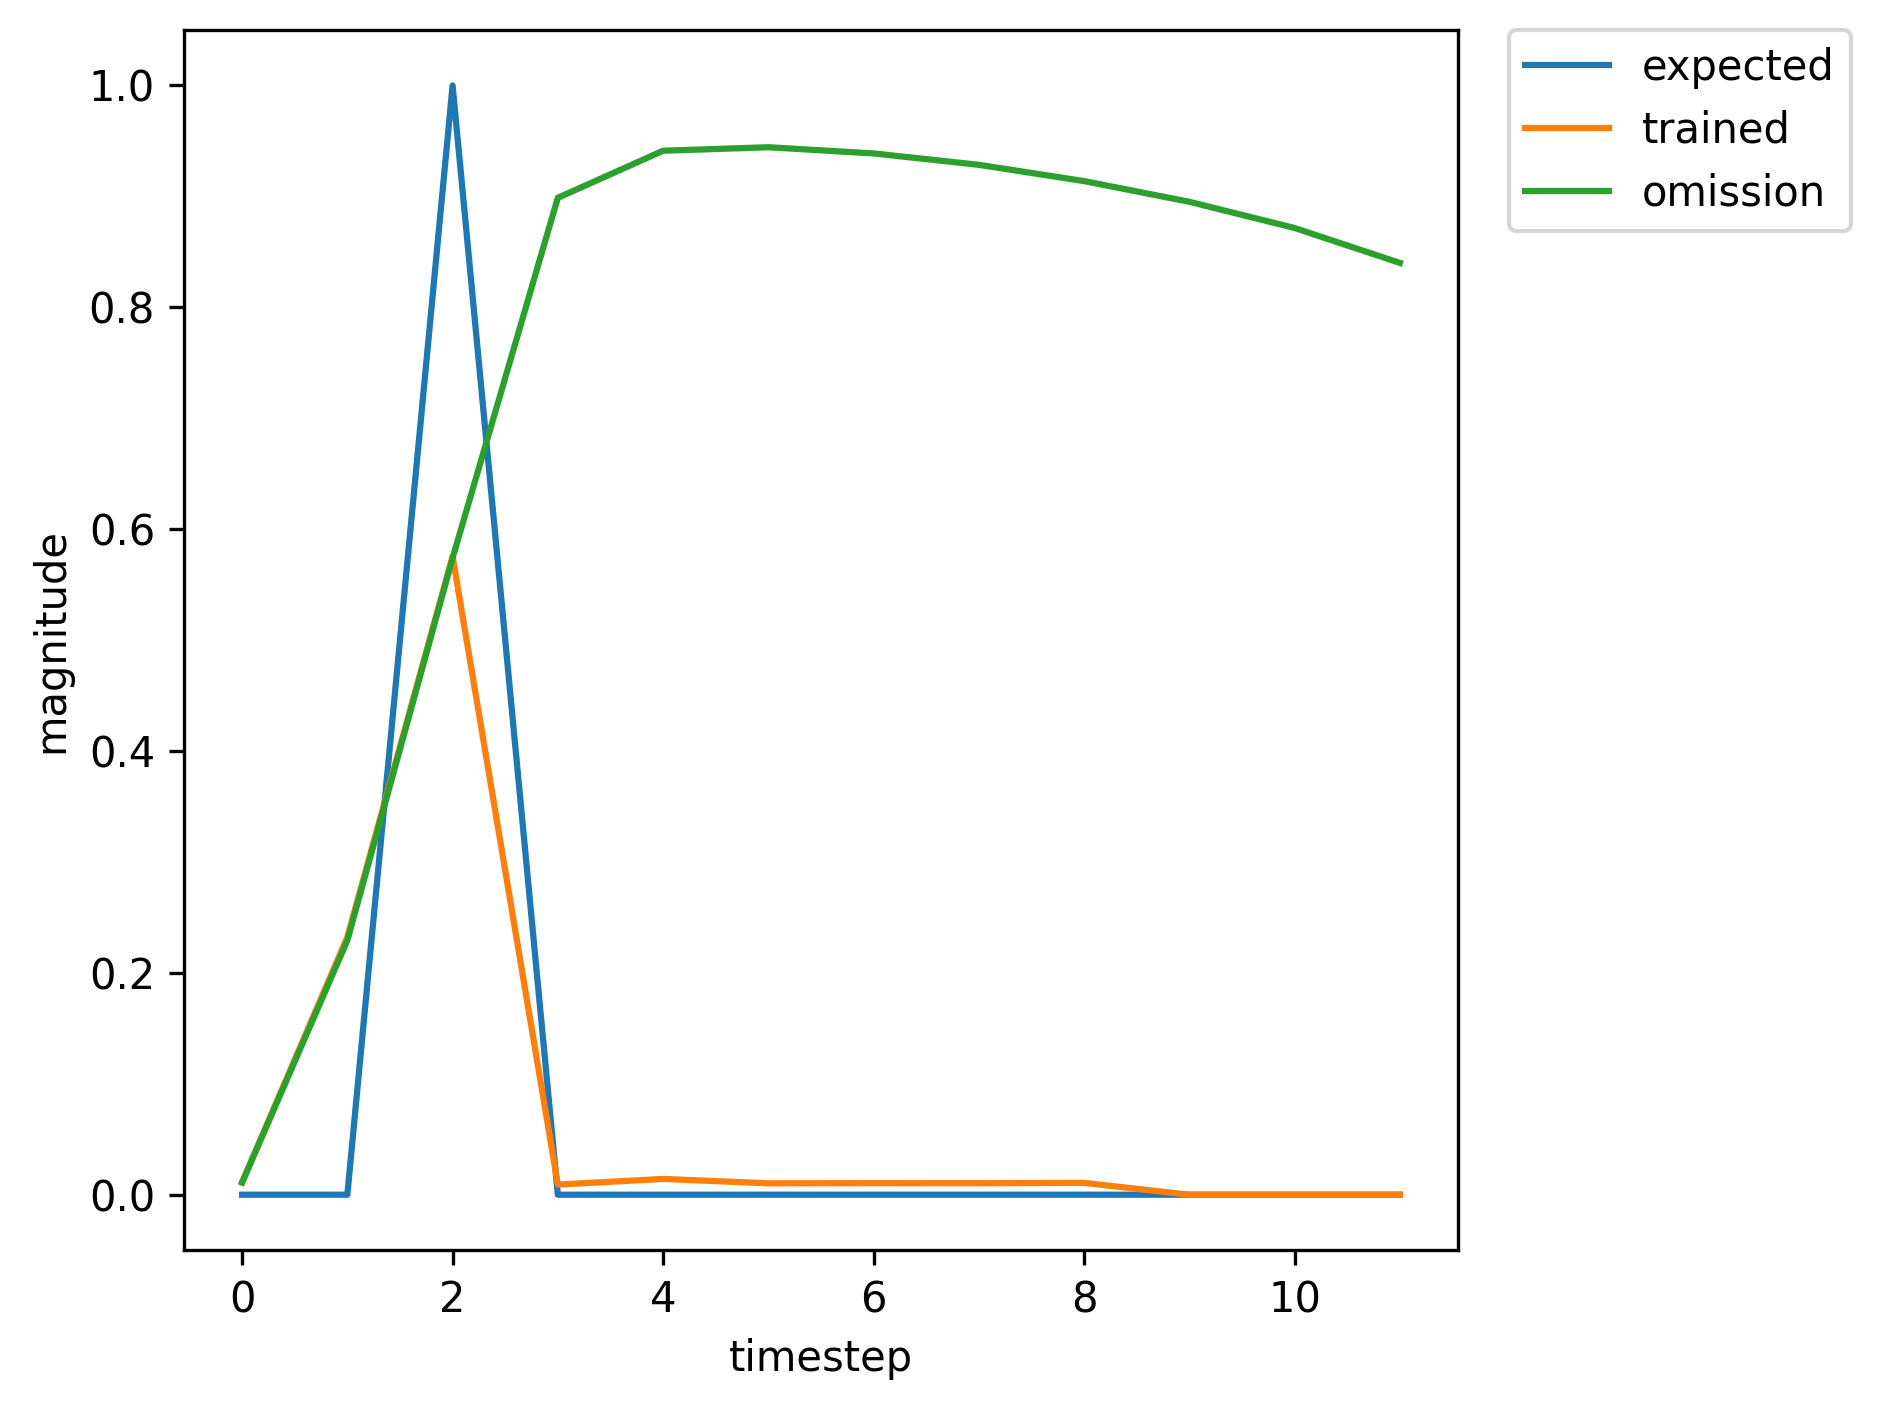

The table this chart was drawn from, first rows:
, input, expected_output, network_output
0, 1.0, 0, 0.004096
1, 0.0, 0, 0.04902
2, 2.0, 1, 0.08638
3, 0.0, 0, 0.003256
4, 0.0, 0, 0.003876
5, 0.0, 0, 0.004657
6, 0.0, 0, 0.004983
7, 0.0, 0, 0.005174
8, 0.0, 0, 0.005389
9, 0.0, 0, 0.005545
10, 0.0, 0, 0.005665
11, 1.0, 0, 0.005758
12, 0.0, 0, 0.09474
13, 2.0, 1, 0.257
14, 0.0, 0, 0.005216
15, 0.0, 0, 0.00596
16, 0.0, 0, 0.007147
17, 0.0, 0, 0.007702
18, 0.0, 0, 0.008205
19, 0.0, 0, 0.008877
20, 0.0, 0, 0.009558
21, 0.0, 0, 0.01027
22, 1.0, 0, 0.01104
23, 0.0, 0, 0.2371
24, 2.0, 1, 0.5944
25, 0.0, 0, 0.009652
26, 0.0, 0, 0.01618
27, 0.0, 0, 0.01104
28, 0.0, 0, 0.01131
29, 0.0, 0, 0.0113
30, 0.0, 0, 0.01167
31, 1.0, 0, 0.01205
32, 0.0, 0, 0.2558
33, 2.0, 1, 0.6084
34, 0.0, 0, 0.009914
35, 0.0, 0, 0.0166
36, 0.0, 0, 0.01068
37, 1.0, 0, 0.01078
38, 0.0, 0, 0.2159
39, 2.0, 1, 0.5522
40, 0.0, 0, 0.008627
41, 0.0, 0, 0.01289
42, 0.0, 0, 0.01001
43, 0.0, 0, 0.01021
44, 0.0, 0, 0.01026
45, 0.0, 0, 0.01059
46, 1.0, 0, 0.01093
47, 0.0, 0, 0.2296
48, 2.0, 1, 0.5759
49, 0.0, 0, 0.009163
50, 0.0, 0, 0.01447
51, 0.0, 0, 0.01046
52, 0.0, 0, 0.01067
53, 0.0, 0, 0.01067
54, 0.0, 0, 0.01099
55, 0.0, 0, 0.01132
56, 0.0, 0, 0.01171
57, 0.0, 0, 0.01214
58, 1.0, 0, 0.01264
59, 0.0, 0, 0.2702
... 437 more rows
